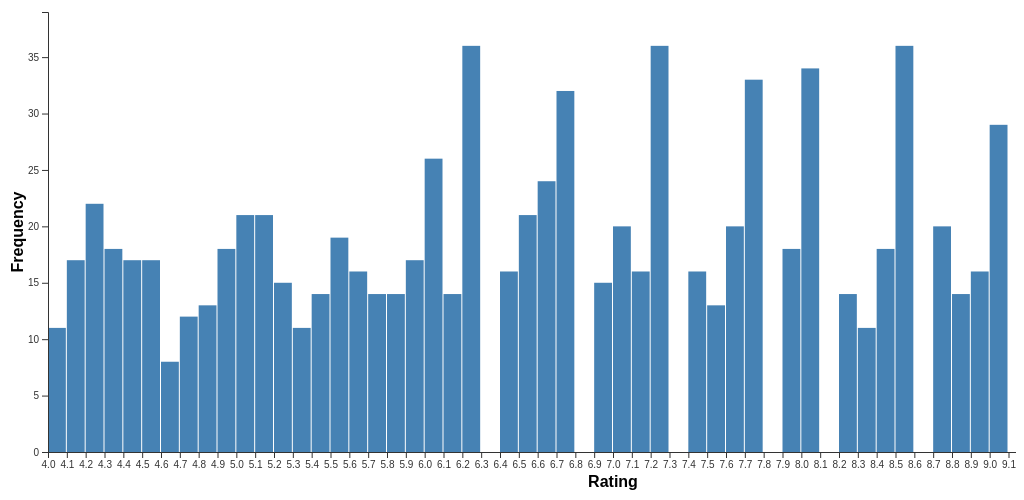
D3 v7 page, settled after 360 driven frames (6 s of simulated time); the page loaded 1 data file(s).


        const binCollection = [0.1, 0.2, 0.5, 1];

        // Populate dropdown list
        const binSizeSelect = document.getElementById("binSizeSelect");
        binCollection.forEach(size => {
            const option = document.createElement("option");
            option.value = size;
            option.text = size;
            binSizeSelect.appendChild(option);
        });

        // Initial binSize value
        let binSize = binCollection[0];

        binSizeSelect.addEventListener("change", function() {
            binSize = parseFloat(this.value);
            updateChart(binSize);
        });

        function updateChart(binSize) {
            // Clear previous SVG elements
            d3.select("svg").selectAll("*").remove();

            // Dimensions
            const margin = { top: 20, right: 30, bottom: 40, left: 40 };
            const width = 1200 - margin.left - margin.right;
            const height = 500 - margin.top - margin.bottom;

            // Create SVG container
            const svg = d3.select("svg")
                .attr("width", width + margin.left + margin.right)
                .attr("height", height + margin.top + margin.bottom)
            .append("g")
                .attr("transform", `translate(${margin.left},${margin.top})`);

            // Tooltip
            const tooltip = d3.select("#tooltip");

            // Read CSV file
            d3.csv("dataChart1.csv").then(function(data) {
                // Parse the data
                data.forEach(d => {
                    d.Rating = +d.Rating; // Convert to number
                });

                // Set up histogram bins
                const histogram = d3.histogram()
                    .value(d => d.Rating)
                    .domain([d3.min(data, d => d.Rating), d3.max(data, d => d.Rating)])
                    .thresholds(d3.range(d3.min(data, d => d.Rating), d3.max(data, d => d.Rating) + binSize, binSize)); // Set bin size

                const bins = histogram(data);

                // Set up scales
                const xScale = d3.scaleLinear()
                    .domain([d3.min(bins, d => d.x0), d3.max(bins, d => d.x1)])
                    .range([0, width]);

                const yScale = d3.scaleLinear()
                    .domain([0, d3.max(bins, d => d.length)])
                    .range([height, 0]);

                // Create bars
                const bars = svg.selectAll(".bar")
                    .data(bins)
                .enter().append("rect")
                    .attr("class", "bar")
                    .attr("x", d => xScale(d.x0))
                    .attr("y", d => yScale(d.length))
                    .attr("width", d => {
                        const barWidth = xScale(d.x1) - xScale(d.x0);
                        return barWidth > 0 ? barWidth - 1 : 0; // Ensure width is not negative
                    })
                    .attr("height", d => height - yScale(d.length))
                    .on("mouseover", function(event, d) {
                        tooltip.transition().duration(200).style("opacity", 0.9);
                        tooltip.html(`Rating Range: ${d.x0.toFixed(1)} - ${d.x1.toFixed(1)}<br>Frequency: ${d.length}`)
                            .style("left", (event.pageX + 5) + "px")
                            .style("top", (event.pageY - 28) + "px");

                        // Dim other bars
                        bars.classed("dimmed", true);
                        d3.select(this).classed("dimmed", false);
                    })
                    .on("mouseout", function() {
                        tooltip.transition().duration(500).style("opacity", 0);

                        // Remove dim effect
                        bars.classed("dimmed", false);
                    });

                // Add X axis with ticks at binSize intervals
                svg.append("g")
                    .attr("class", "x-axis")
                    .attr("transform", `translate(0,${height})`)
                    .call(d3.axisBottom(xScale)
                        .ticks((d3.max(bins, d => d.x1) - d3.min(bins, d => d.x0)) / binSize) // Adjust the number of ticks
                        .tickFormat(d3.format(".1f"))) // Format ticks to one decimal place
                .append("text")
                    .attr("class", "axis-label")
                    .attr("x", width / 2)
                    .attr("y", margin.bottom - 5)
                    .attr("text-anchor", "middle")
                    .text("Rating");

                // Add Y axis
                svg.append("g")
                    .attr("class", "y-axis")
                    .call(d3.axisLeft(yScale).ticks(10))
                .append("text")
                    .attr("class", "axis-label")
                    .attr("x", -margin.left)
                    .attr("y", -margin.top + 10)
                    .attr("text-anchor", "middle")
                    .attr("transform", "rotate(-90)")
                    .text("Frequency");

                // Add X axis label
                svg.append("text")
                    .attr("class", "axis")
                    .attr("x", width / 2)
                    .attr("y", height + margin.bottom - 5)
                    .attr("text-anchor", "middle")
                    .text("Rating");

                // Add Y axis label
                svg.append("text")
                    .attr("class", "axis")
                    .attr("transform", "rotate(-90)")
                    .attr("x", -height / 2)
                    .attr("y", -margin.left + 15)
                    .attr("text-anchor", "middle")
                    .text("Frequency");
            }).catch(function(error) {
                console.error('Error loading or parsing data:', error);
            });
        }

        // Initial chart rendering
        updateChart(binSize);
    

### data: dataChart1.csv
Rating
4
4
4
4
4
4
4
4
4
4
4
4.1
4.1
4.1
4.1
4.1
4.1
4.1
4.1
4.1
4.1
4.1
4.1
4.1
4.1
4.1
4.1
4.1
4.2
4.2
4.2
4.2
4.2
4.2
4.2
4.2
4.2
4.2
4.2
4.2
4.2
4.2
4.2
4.2
4.2
4.2
4.2
4.2
4.2
4.2
4.3
4.3
4.3
4.3
4.3
4.3
4.3
4.3
4.3
4.3
... 940 more rows